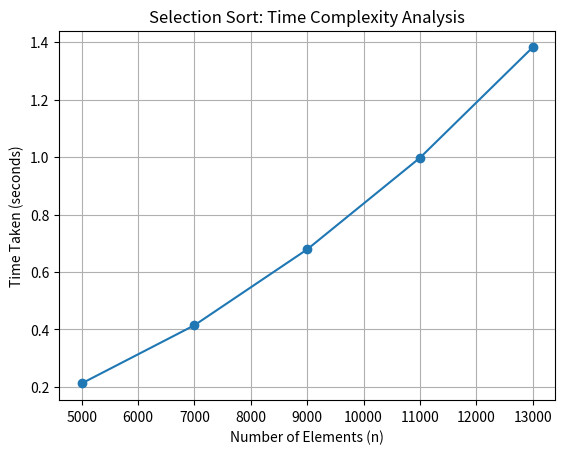

Source code (Python):
""" Design and implement C/JAVA/Python Program to sort a given set of n integer 
elements using Selection Sort method and compute its time complexity. Run the 
program for varied values of n> 5000 and record the time taken to sort. Plot a graph 
of the time taken versus n. The elements can be read from a file or can be generated 
using the random number generator. """
import random
import time
import matplotlib.pyplot as plt

def selection_sort(arr):
    n = len(arr)
    for i in range(n - 1):
        min_index = i
        for j in range(i + 1, n):
            if arr[j] < arr[min_index]:
                min_index = j
        arr[i], arr[min_index] = arr[min_index], arr[i]


n_values = [5000, 7000, 9000, 11000, 13000]
time_taken = []

for n in n_values:
    arr = [random.randint(1, 100000) for _ in range(n)]
    
    start_time = time.time()
    selection_sort(arr)
    end_time = time.time()
    
    elapsed_time = end_time - start_time
    time_taken.append(elapsed_time)
    
    print(f"n = {n}, Time Taken = {elapsed_time:.4f} seconds")


plt.plot(n_values, time_taken, marker='o')
plt.xlabel("Number of Elements (n)")
plt.ylabel("Time Taken (seconds)")
plt.title("Selection Sort: Time Complexity Analysis")
plt.grid(True)
# Save the plot
plt.savefig("selection_sort_time_complexity.png", dpi=300, bbox_inches='tight')
plt.show()
